Run: headless pygame with SDL's dummy video driver; simulated clock (each Clock.tick advances the game by its frame time, no real sleeping); random seed 0; keys injected as events and as key.get_pressed() state; no mouse input.
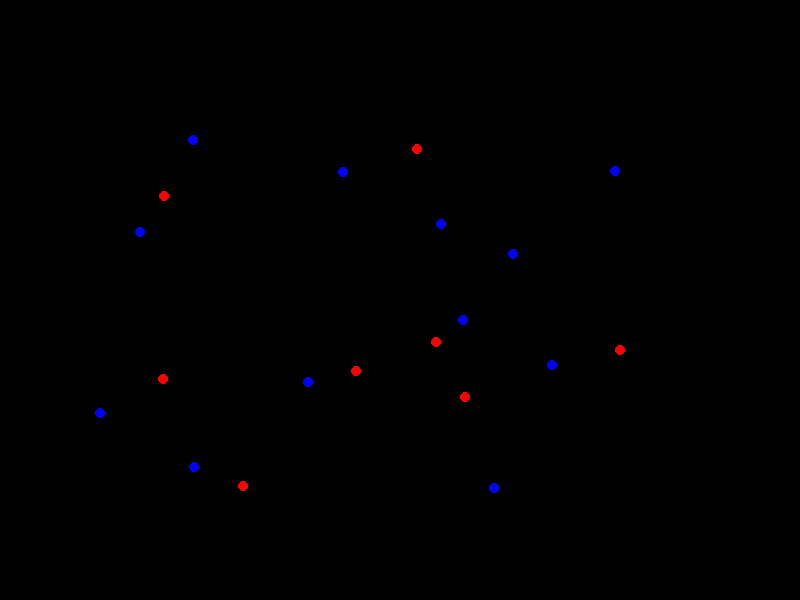
Frame 1 of 4 · flips 1–60 · no input
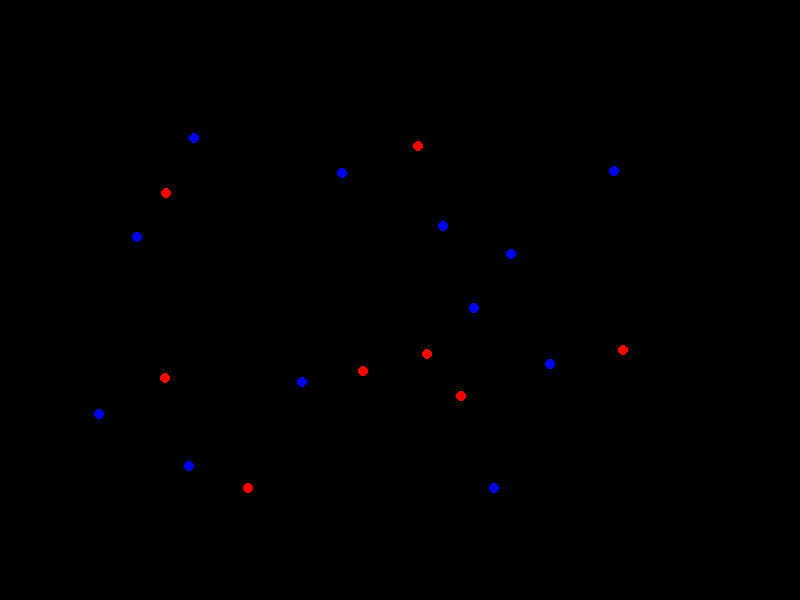
Frame 2 of 4 · flips 61–180 · tapped SPACE, RETURN · held RIGHT (→), D
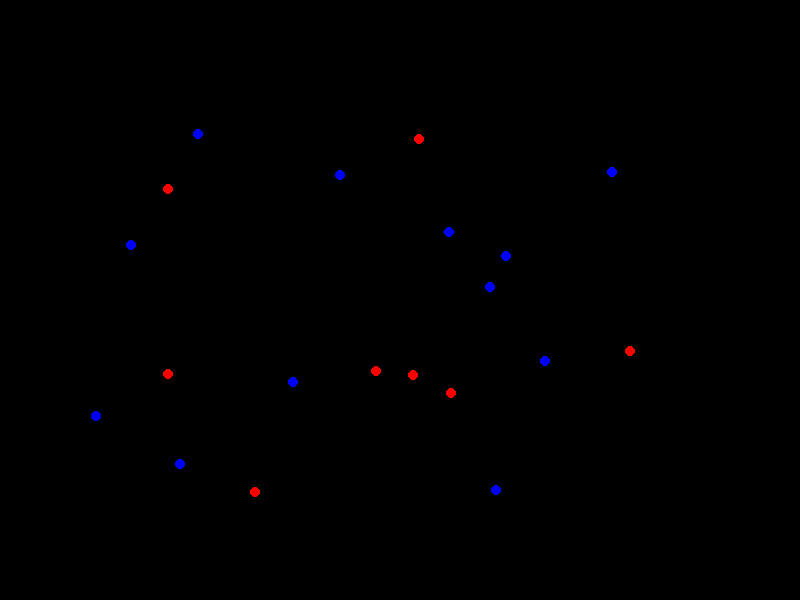
Frame 3 of 4 · flips 181–300 · held DOWN (↓), S
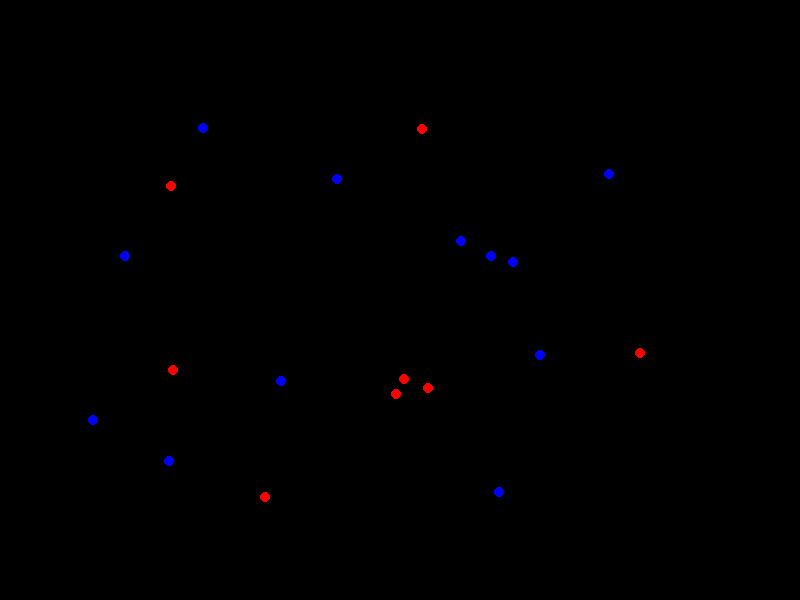
Frame 4 of 4 · flips 301–420 · held LEFT (←), A, UP (↑), W

The pygame program that drew these frames:

import pygame
import sys
import math
import random

# Initialize Pygame
pygame.init()

# Screen settings
width, height = 800, 600
screen = pygame.display.set_mode((width, height))
pygame.display.set_caption("Aether Simulation")

# Colors
black = (0, 0, 0)
white = (255, 255, 255)
blue = (0, 0, 255)
red = (255, 0, 0)

# Aether particle class
class AetherParticle:
    def __init__(self, x, y, charge):
        self.x = x
        self.y = y
        self.charge = charge  # +1 for positive, -1 for negative
        self.vx = 0
        self.vy = 0

    def update_position(self):
        self.x += self.vx
        self.y += self.vy

    def apply_force(self, fx, fy):
        self.vx += fx
        self.vy += fy

    def draw(self):
        color = blue if self.charge > 0 else red
        pygame.draw.circle(screen, color, (int(self.x), int(self.y)), 5)

# Create a list of aether particles
particles = [AetherParticle(random.randint(100, 700), random.randint(100, 500), random.choice([-1, 1])) for _ in range(20)]

# Function to calculate forces based on displacement vectors
def calculate_forces():
    for i, particle in enumerate(particles):
        fx, fy = 0, 0
        for j, other in enumerate(particles):
            if i != j:
                dx = other.x - particle.x
                dy = other.y - particle.y
                distance = math.sqrt(dx**2 + dy**2)
                if distance > 0:
                    # Apply an inverse square law force
                    force = (particle.charge * other.charge) / distance**2
                    fx += force * dx / distance
                    fy += force * dy / distance
        particle.apply_force(fx, fy)

# Main loop
running = True
clock = pygame.time.Clock()

while running:
    screen.fill(black)
    for event in pygame.event.get():
        if event.type == pygame.QUIT:
            running = False

    # Calculate forces and update particle positions
    calculate_forces()
    for particle in particles:
        particle.update_position()
        particle.draw()

    pygame.display.flip()
    clock.tick(60)

pygame.quit()
sys.exit()
